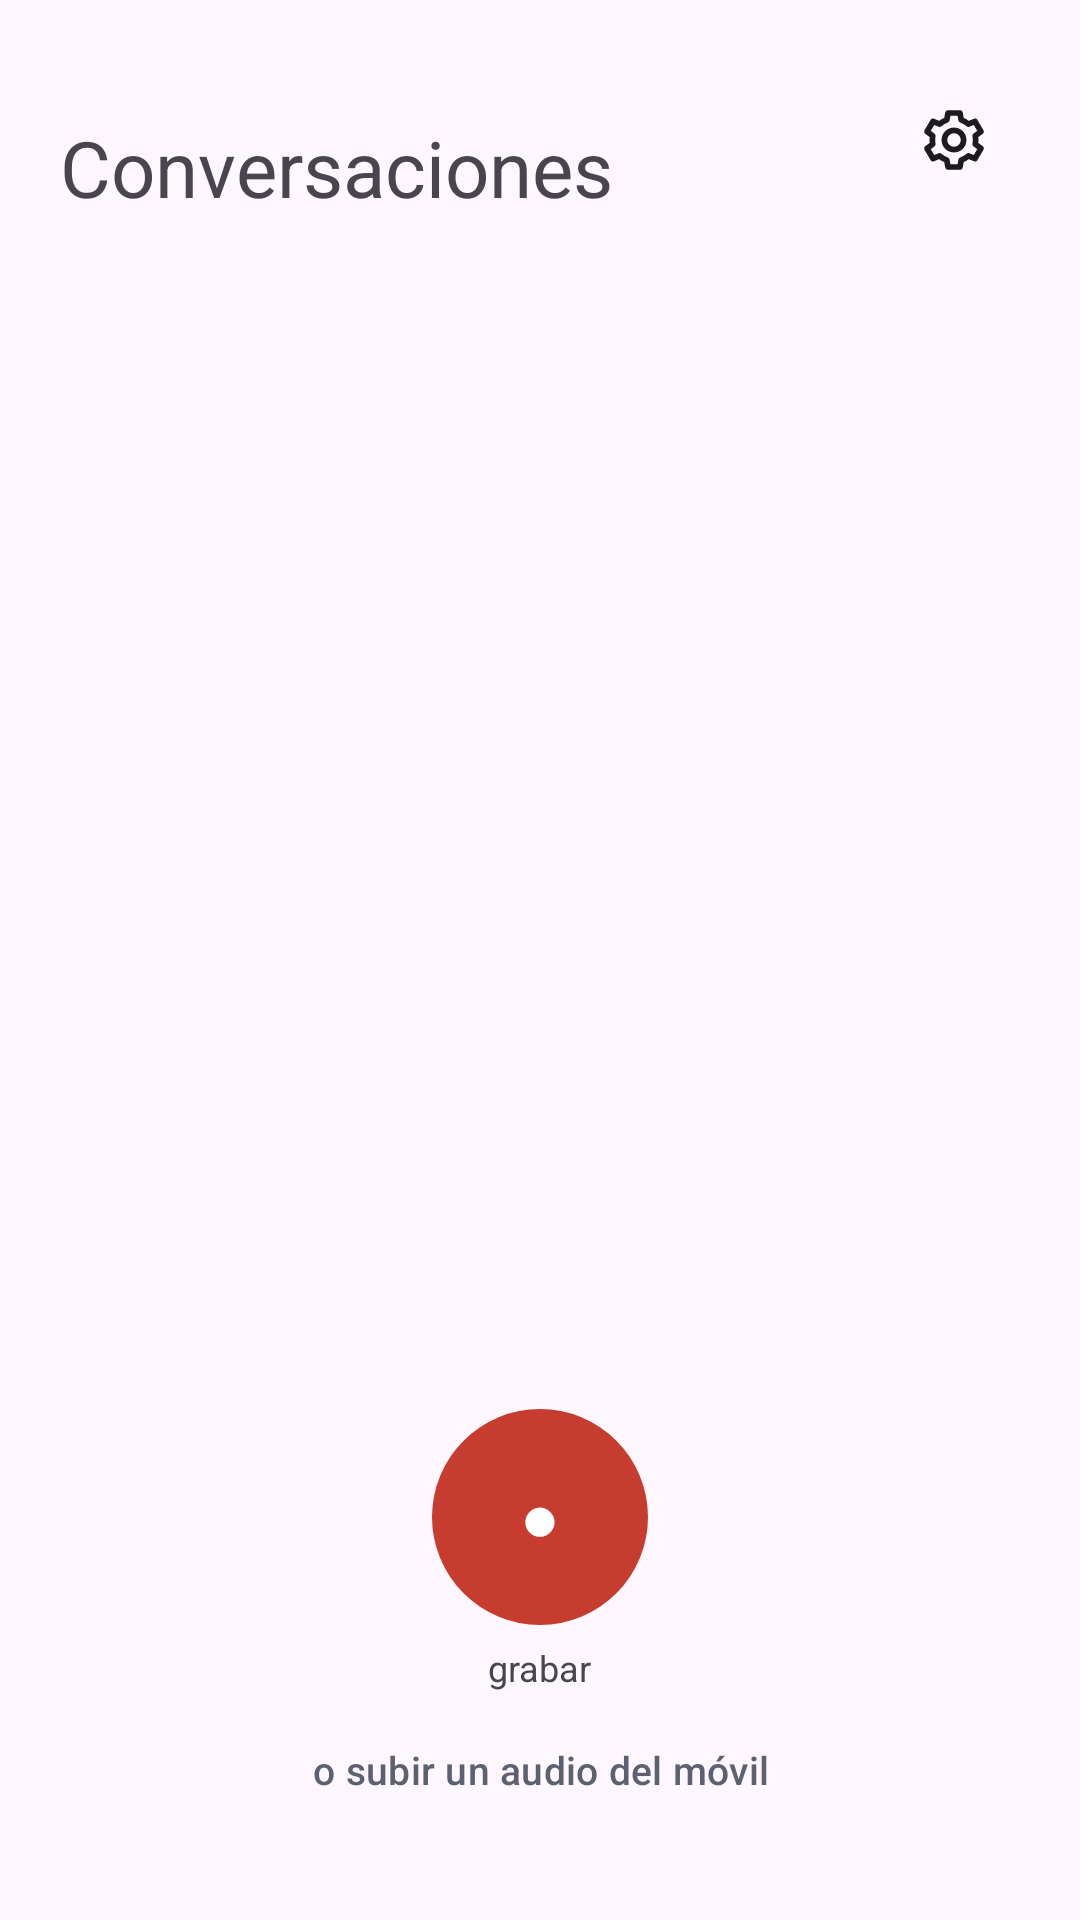

Produce the Android XML layout that renders to this screen, including the resource entries it uses.
<!-- AndroidManifest.xml: application theme Theme.Nudo -->
<!-- res/layout/activity_main.xml -->
<?xml version="1.0" encoding="utf-8"?>
<FrameLayout xmlns:android="http://schemas.android.com/apk/res/android"
    xmlns:tools="http://schemas.android.com/tools"
    android:layout_width="match_parent"
    android:layout_height="match_parent"
    android:background="?android:colorBackground">

    
    <LinearLayout
        android:id="@+id/grupoHistorial"
        android:layout_width="match_parent"
        android:layout_height="match_parent"
        android:orientation="vertical"
        android:padding="20dp">

        <LinearLayout
            android:layout_width="match_parent"
            android:layout_height="wrap_content"
            android:gravity="center_vertical"
            android:orientation="horizontal">

            <LinearLayout
                android:layout_width="0dp"
                android:layout_height="wrap_content"
                android:layout_weight="1"
                android:orientation="vertical">

                <TextView
                    android:id="@+id/textoFecha"
                    style="@style/Nudo.Maquina"
                    android:layout_width="wrap_content"
                    android:layout_height="wrap_content"
                    android:letterSpacing="0.06"
                    android:textAllCaps="true"
                    android:textSize="12sp"
                    tools:text="jueves, 16 de julio" />

                <TextView
                    android:id="@+id/tituloPantalla"
                    style="@style/Nudo.Titular"
                    android:layout_width="wrap_content"
                    android:layout_height="wrap_content"
                    android:layout_marginTop="2dp"
                    android:text="@string/titulo_conversaciones"
                    android:textSize="26sp" />
            </LinearLayout>

            <ImageButton
                android:id="@+id/botonAjustes"
                android:layout_width="44dp"
                android:layout_height="44dp"
                android:background="?attr/selectableItemBackgroundBorderless"
                android:contentDescription="@string/desc_ajustes"
                android:src="@drawable/ic_ajustes" />
        </LinearLayout>

        <FrameLayout
            android:layout_width="match_parent"
            android:layout_height="0dp"
            android:layout_marginTop="14dp"
            android:layout_weight="1">

            <androidx.recyclerview.widget.RecyclerView
                android:id="@+id/listaConversaciones"
                android:layout_width="match_parent"
                android:layout_height="match_parent"
                android:clipToPadding="false"
                android:paddingBottom="8dp" />

            <LinearLayout
                android:id="@+id/grupoVacio"
                android:layout_width="wrap_content"
                android:layout_height="wrap_content"
                android:layout_gravity="center"
                android:gravity="center"
                android:orientation="vertical"
                android:visibility="gone">

                <ImageView
                    android:layout_width="56dp"
                    android:layout_height="56dp"
                    android:alpha="0.6"
                    android:contentDescription="@null"
                    android:src="@drawable/ic_nudo" />

                <TextView
                    style="@style/Nudo.Titular"
                    android:layout_width="wrap_content"
                    android:layout_height="wrap_content"
                    android:layout_marginTop="14dp"
                    android:text="@string/vacio_titulo"
                    android:textSize="19sp" />

                <TextView
                    android:layout_width="wrap_content"
                    android:layout_height="wrap_content"
                    android:layout_marginTop="4dp"
                    android:text="@string/vacio_subtitulo"
                    android:textColor="@color/nudo_texto_suave"
                    android:textSize="14sp" />
            </LinearLayout>
        </FrameLayout>

        <LinearLayout
            android:layout_width="match_parent"
            android:layout_height="wrap_content"
            android:gravity="center_horizontal"
            android:orientation="vertical"
            android:paddingTop="10dp"
            android:paddingBottom="6dp">

            <Button
                android:id="@+id/botonGrabar"
                android:layout_width="72dp"
                android:layout_height="72dp"
                android:background="@drawable/fondo_boton_grabar"
                android:contentDescription="@string/desc_grabar"
                android:stateListAnimator="@null"
                android:text="●"
                android:textColor="@color/nudo_sobre_hilo"
                android:textSize="22sp" />

            <TextView
                style="@style/Nudo.Maquina"
                android:layout_width="wrap_content"
                android:layout_height="wrap_content"
                android:layout_marginTop="6dp"
                android:text="@string/accion_grabar"
                android:textSize="12sp" />

            <com.google.android.material.button.MaterialButton
                android:id="@+id/botonSubir"
                style="@style/Widget.Material3.Button.TextButton"
                android:layout_width="wrap_content"
                android:layout_height="wrap_content"
                android:layout_marginTop="2dp"
                android:text="@string/accion_subir"
                android:textColor="@color/nudo_texto_suave"
                android:textSize="13sp" />
        </LinearLayout>
    </LinearLayout>

    
    <LinearLayout
        android:id="@+id/grupoGrabacion"
        android:layout_width="match_parent"
        android:layout_height="match_parent"
        android:gravity="center_horizontal"
        android:orientation="vertical"
        android:padding="20dp"
        android:visibility="gone">

        <TextView
            android:id="@+id/pildoraGrabando"
            android:layout_width="wrap_content"
            android:layout_height="wrap_content"
            android:layout_marginTop="44dp"
            android:background="@drawable/fondo_pildora"
            android:backgroundTint="@color/nudo_hilo_tenue"
            android:paddingHorizontal="14dp"
            android:paddingVertical="6dp"
            android:text="@string/pildora_grabando"
            android:textColor="@color/nudo_hilo"
            android:textSize="13sp"
            android:textStyle="bold" />

        <com.nudo.app.ui.OndaView
            android:id="@+id/vistaOnda"
            android:layout_width="match_parent"
            android:layout_height="64dp"
            android:layout_marginTop="52dp" />

        <TextView
            android:id="@+id/textoCronometro"
            android:layout_width="wrap_content"
            android:layout_height="wrap_content"
            android:layout_marginTop="18dp"
            android:fontFamily="monospace"
            android:text="00:00"
            android:textColor="@color/nudo_texto"
            android:textSize="36sp" />

        <Space
            android:layout_width="match_parent"
            android:layout_height="0dp"
            android:layout_weight="1" />

        <FrameLayout
            android:layout_width="104dp"
            android:layout_height="104dp">

            <View
                android:id="@+id/anilloPulso"
                android:layout_width="72dp"
                android:layout_height="72dp"
                android:layout_gravity="center"
                android:background="@drawable/anillo_pulso" />

            <Button
                android:id="@+id/botonParar"
                android:layout_width="72dp"
                android:layout_height="72dp"
                android:layout_gravity="center"
                android:background="@drawable/fondo_boton_grabar"
                android:contentDescription="@string/desc_parar"
                android:stateListAnimator="@null"
                android:text="⏹"
                android:textColor="@color/nudo_sobre_hilo"
                android:textSize="22sp" />
        </FrameLayout>

        <TextView
            style="@style/Nudo.Maquina"
            android:layout_width="wrap_content"
            android:layout_height="wrap_content"
            android:layout_marginTop="6dp"
            android:layout_marginBottom="22dp"
            android:text="@string/accion_parar"
            android:textSize="12sp" />
    </LinearLayout>

    
    <LinearLayout
        android:id="@+id/grupoSubiendo"
        android:layout_width="match_parent"
        android:layout_height="match_parent"
        android:gravity="center"
        android:orientation="vertical"
        android:padding="32dp"
        android:visibility="gone">

        <ProgressBar
            android:layout_width="wrap_content"
            android:layout_height="wrap_content"
            android:indeterminateTint="@color/nudo_hilo" />

        <TextView
            style="@style/Nudo.Titular"
            android:layout_width="wrap_content"
            android:layout_height="wrap_content"
            android:layout_marginTop="18dp"
            android:text="@string/subiendo_titulo"
            android:textSize="20sp" />

        <TextView
            android:layout_width="wrap_content"
            android:layout_height="wrap_content"
            android:layout_marginTop="6dp"
            android:gravity="center"
            android:text="@string/subiendo_subtitulo"
            android:textColor="@color/nudo_texto_suave"
            android:textSize="14sp" />
    </LinearLayout>
</FrameLayout>
<!-- resources referenced by this layout -->
<resources>
  <color name="nudo_hilo">#C63D2F</color>
  <color name="nudo_hilo_tenue">#17C63D2F</color>
  <color name="nudo_sobre_hilo">#FFFFFF</color>
  <color name="nudo_texto">#1C2233</color>
  <color name="nudo_texto_suave">#5C6172</color>
  <!-- drawable anillo_pulso (drawable) -->
  <?xml version="1.0" encoding="utf-8"?>
  <shape xmlns:android="http://schemas.android.com/apk/res/android" android:shape="oval">
      <stroke android:width="3dp" android:color="@color/nudo_hilo" />
      <solid android:color="@android:color/transparent" />
  </shape>
  <!-- drawable fondo_boton_grabar (drawable) -->
  <?xml version="1.0" encoding="utf-8"?>
  <shape xmlns:android="http://schemas.android.com/apk/res/android" android:shape="oval">
      <solid android:color="@color/nudo_hilo" />
  </shape>
  <!-- drawable fondo_pildora (drawable) -->
  <?xml version="1.0" encoding="utf-8"?>
  <shape xmlns:android="http://schemas.android.com/apk/res/android" android:shape="rectangle">
      <solid android:color="#FFFFFF" />
      <corners android:radius="999dp" />
  </shape>
  <!-- drawable ic_ajustes (drawable) -->
  <?xml version="1.0" encoding="utf-8"?>
  <vector xmlns:android="http://schemas.android.com/apk/res/android"
      android:width="24dp" android:height="24dp"
      android:viewportWidth="24" android:viewportHeight="24"
      android:tint="?attr/colorOnSurface">
      <path
          android:pathData="M12,15.2a3.2,3.2 0 1,0 0,-6.4a3.2,3.2 0 1,0 0,6.4z"
          android:strokeColor="#FFFFFF"
          android:strokeWidth="1.9"
          android:fillColor="#00000000" />
      <path
          android:pathData="M19.1,13.4a7.4,7.4 0 0,0 0,-2.8l1.9,-1.4l-2,-3.4l-2.2,0.9a7.4,7.4 0 0,0 -2.4,-1.4L14,3h-4l-0.4,2.3a7.4,7.4 0 0,0 -2.4,1.4L5,5.8l-2,3.4l1.9,1.4a7.4,7.4 0 0,0 0,2.8L3,14.8l2,3.4l2.2,-0.9a7.4,7.4 0 0,0 2.4,1.4L10,21h4l0.4,-2.3a7.4,7.4 0 0,0 2.4,-1.4l2.2,0.9l2,-3.4z"
          android:strokeColor="#FFFFFF"
          android:strokeWidth="1.9"
          android:strokeLineCap="round"
          android:strokeLineJoin="round"
          android:fillColor="#00000000" />
  </vector>
  <!-- drawable ic_nudo: vector/xml drawable (drawable, 2391 chars, omitted) -->
  <string name="accion_grabar">grabar</string>
  <string name="accion_parar">parar y atar el nudo</string>
  <string name="accion_subir">o subir un audio del móvil</string>
  <string name="desc_ajustes">Abrir ajustes</string>
  <string name="desc_grabar">Grabar una conversación</string>
  <string name="desc_parar">Parar y atar el nudo</string>
  <string name="pildora_grabando">● grabando</string>
  <string name="subiendo_subtitulo">Subiendo el audio a tu servidor.</string>
  <string name="subiendo_titulo">Atando el nudo…</string>
  <string name="titulo_conversaciones">Conversaciones</string>
  <string name="vacio_subtitulo">Graba tu primera conversación o sube un audio.</string>
  <string name="vacio_titulo">Aún no hay nudos.</string>
  <style name="Theme.Nudo" parent="Theme.Material3.DayNight.NoActionBar" />
</resources>
